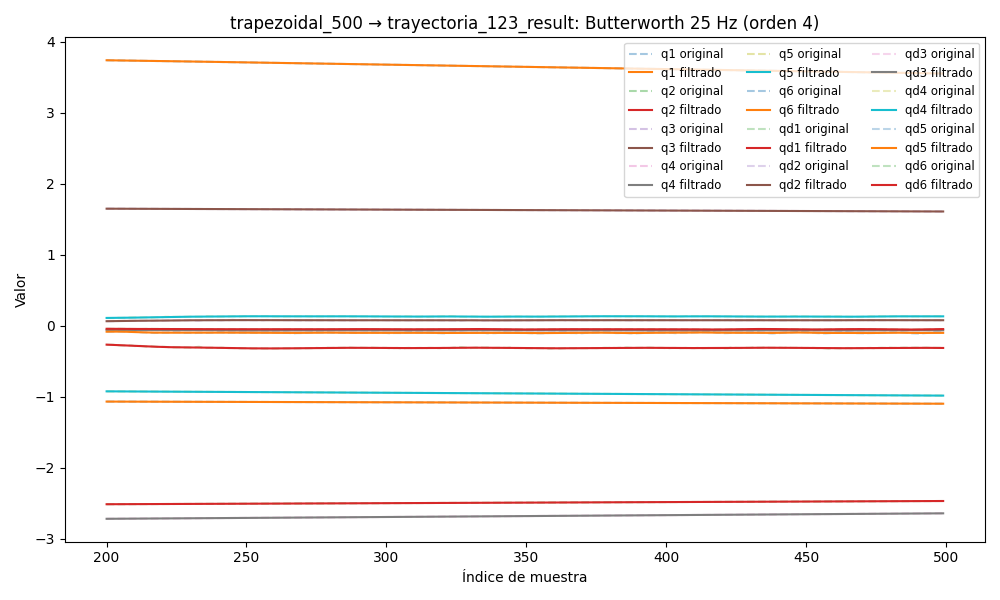

Data behind this chart, as committed beside it:
timestamp, q1, q2, q3, q4, q5, q6, qd1, qd2, qd3, qd4, qd5, qd6, tau1, tau2, tau3, tau4, tau5, tau6
1749049670, 3.775, -2.524, 1.655, -2.735, -0.9128, -1.063, -0.00637, 0.0008171, 0.0002858, 0.002788, -0.0002273, -4.8144147327208727e-05, 0.06349, 0.3918, -0.5382, -0.1095, -0.2298, -0.08434
1749049670, 3.775, -2.524, 1.655, -2.735, -0.9128, -1.063, -0.006205, 0.0007759, 0.000276, 0.002732, -0.0001105, -4.24480024838313e-05, 0.08945, 0.4118, -0.5124, -0.09448, -0.2215, -0.07286
1749049670, 3.775, -2.524, 1.655, -2.735, -0.9128, -1.063, -0.006037, 0.0007352, 0.0002664, 0.002671, 3.3495562406969147e-06, -3.676743270302403e-05, 0.07137, 0.4188, -0.5334, -0.1108, -0.2168, -0.07595
1749049670, 3.775, -2.524, 1.655, -2.735, -0.9128, -1.063, -0.005858, 0.0006952, 0.0002571, 0.002601, 0.0001111, -3.117506291117982e-05, 0.06597, 0.4041, -0.5219, -0.08623, -0.2091, -0.07532
1749049670, 3.775, -2.524, 1.655, -2.735, -0.9128, -1.063, -0.005661, 0.000656, 0.0002481, 0.00252, 0.0002101, -2.5756973630658805e-05, 0.08159, 0.402, -0.513, -0.1079, -0.2147, -0.05989
1749049670, 3.775, -2.524, 1.655, -2.735, -0.9128, -1.063, -0.005441, 0.0006178, 0.0002395, 0.002427, 0.0002981, -2.061245087930987e-05, 0.04351, 0.4173, -0.5153, -0.1012, -0.2059, -0.07595
1749049670, 3.775, -2.524, 1.655, -2.735, -0.9128, -1.063, -0.005195, 0.0005806, 0.0002315, 0.00232, 0.0003734, -1.584987255192321e-05, 0.06787, 0.4252, -0.5157, -0.1108, -0.2017, -0.07828
1749049670, 3.775, -2.524, 1.655, -2.735, -0.9128, -1.063, -0.004922, 0.0005445, 0.0002239, 0.002202, 0.0004349, -1.15789301548827e-05, 0.05668, 0.4117, -0.5262, -0.09661, -0.2082, -0.08244
1749049670, 3.775, -2.524, 1.655, -2.735, -0.9128, -1.063, -0.004623, 0.0005095, 0.0002169, 0.002076, 0.0004823, -7.900299192821501e-06, 0.0539, 0.3943, -0.5195, -0.1026, -0.2019, -0.07216
1749049670, 3.775, -2.524, 1.655, -2.735, -0.9128, -1.063, -0.004301, 0.0004758, 0.0002104, 0.001945, 0.0005157, -4.894483508364158e-06, 0.05739, 0.3963, -0.5287, -0.0929, -0.1966, -0.06609
1749049670, 3.775, -2.524, 1.655, -2.735, -0.9128, -1.063, -0.003959, 0.0004434, 0.0002045, 0.001815, 0.000536, -2.611626307486091e-06, 0.06789, 0.3878, -0.5347, -0.09662, -0.1938, -0.07504
1749049670, 3.775, -2.524, 1.655, -2.735, -0.9128, -1.063, -0.003605, 0.0004123, 0.000199, 0.001688, 0.0005443, -1.0636791970096317e-06, 0.04671, 0.3764, -0.5243, -0.1041, -0.1894, -0.08638
1749049670, 3.775, -2.524, 1.655, -2.735, -0.9128, -1.063, -0.003245, 0.0003825, 0.0001939, 0.00157, 0.0005423, -2.1974675098413419e-07, 0.05457, 0.4026, -0.5338, -0.0929, -0.1888, -0.07952
1749049670, 3.775, -2.524, 1.655, -2.735, -0.9128, -1.063, -0.002884, 0.0003542, 0.0001892, 0.001462, 0.0005319, -4.931062029972204e-09, 0.0631, 0.3762, -0.5213, -0.09366, -0.1808, -0.06178
1749049670, 3.775, -2.524, 1.655, -2.735, -0.9128, -1.063, -0.002531, 0.0003275, 0.0001848, 0.001366, 0.000515, -3.0267770123975414e-07, 0.04819, 0.3931, -0.5333, -0.09512, -0.1861, -0.08542
1749049670, 3.775, -2.524, 1.655, -2.735, -0.9128, -1.063, -0.00219, 0.0003023, 0.0001807, 0.001283, 0.0004936, -9.60449541204657e-07, 0.04819, 0.3931, -0.5333, -0.09512, -0.1861, -0.08542
1749049670, 3.775, -2.524, 1.655, -2.735, -0.9128, -1.063, -0.001868, 0.0002789, 0.0001768, 0.001211, 0.0004694, -1.7984708606020418e-06, 0.05091, 0.3887, -0.5313, -0.09821, -0.1938, -0.0911
1749049670, 3.775, -2.524, 1.655, -2.735, -0.9128, -1.063, -0.001569, 0.0002573, 0.0001729, 0.001148, 0.0004438, -2.6212331160580847e-06, 0.06154, 0.3631, -0.5128, -0.1055, -0.2041, -0.07884
1749049670, 3.775, -2.524, 1.655, -2.735, -0.9128, -1.063, -0.001295, 0.0002377, 0.0001692, 0.001092, 0.0004183, -3.2313876165590414e-06, 0.04961, 0.3836, -0.528, -0.1168, -0.2025, -0.07824
1749049670, 3.775, -2.524, 1.655, -2.735, -0.9128, -1.063, -0.001049, 0.0002203, 0.0001655, 0.00104, 0.0003937, -3.4455352806675047e-06, 0.07578, 0.3739, -0.5194, -0.1152, -0.1941, -0.08629
1749049670, 3.775, -2.524, 1.655, -2.735, -0.9128, -1.063, -0.0008325, 0.0002051, 0.0001617, 0.0009908, 0.0003706, -3.1112429385404206e-06, 0.05444, 0.3819, -0.5519, -0.1137, -0.1896, -0.08008
1749049670, 3.775, -2.524, 1.655, -2.735, -0.9128, -1.063, -0.0006445, 0.0001924, 0.0001579, 0.0009416, 0.0003494, -2.1243709233846216e-06, 0.07336, 0.3698, -0.5343, -0.1271, -0.1857, -0.07655
1749049670, 3.775, -2.524, 1.655, -2.735, -0.9128, -1.063, -0.0004847, 0.0001823, 0.0001541, 0.0008912, 0.00033, -4.455080751499274e-07, 0.07989, 0.3437, -0.5369, -0.1108, -0.1952, -0.08441
1749049670, 3.775, -2.524, 1.655, -2.735, -0.9128, -1.063, -0.0003521, 0.0001749, 0.0001502, 0.0008389, 0.0003125, 1.885985250165009e-06, 0.08469, 0.3379, -0.5427, -0.1266, -0.1864, -0.08601
1749049670, 3.775, -2.524, 1.655, -2.735, -0.9128, -1.063, -0.000245, 0.0001701, 0.0001463, 0.0007847, 0.0002966, 4.742077269984211e-06, 0.09306, 0.3302, -0.5406, -0.1286, -0.1927, -0.09459
1749049670, 3.775, -2.524, 1.655, -2.735, -0.9128, -1.063, -0.0001617, 0.0001679, 0.0001424, 0.0007289, 0.0002821, 7.90220724670733e-06, 0.06364, 0.3235, -0.5513, -0.1085, -0.215, -0.09362
1749049670, 3.775, -2.524, 1.655, -2.735, -0.9128, -1.063, -0.0001003, 0.0001679, 0.0001385, 0.0006723, 0.0002688, 1.1057351959862474e-05, 0.07696, 0.3237, -0.5352, -0.1234, -0.1869, -0.0893
1749049670, 3.775, -2.524, 1.655, -2.735, -0.9128, -1.063, -5.8767633531091074e-05, 0.0001698, 0.0001349, 0.0006159, 0.0002566, 1.3823656886755161e-05, 0.08332, 0.3119, -0.5416, -0.1101, -0.1975, -0.07813
1749049670, 3.775, -2.524, 1.655, -2.735, -0.9128, -1.063, -3.5222826668393e-05, 0.0001728, 0.0001314, 0.0005605, 0.0002453, 1.5766764541353757e-05, 0.08765, 0.3189, -0.5396, -0.125, -0.2152, -0.09394
1749049670, 3.775, -2.524, 1.655, -2.735, -0.9128, -1.063, -2.7586505613980693e-05, 0.000176, 0.0001284, 0.0005071, 0.0002351, 1.64371746006478e-05, 0.08701, 0.2996, -0.5435, -0.116, -0.1989, -0.09852
1749049670, 3.775, -2.524, 1.655, -2.735, -0.9128, -1.063, -3.3624166042251206e-05, 0.0001784, 0.0001258, 0.0004565, 0.0002262, 1.5415890754823943e-05, 0.1284, 0.3293, -0.5405, -0.1331, -0.1982, -0.08011
1749049670, 3.775, -2.524, 1.655, -2.735, -0.9128, -1.063, -5.0795118428165885e-05, 0.0001786, 0.0001239, 0.0004094, 0.0002189, 1.2368291779075187e-05, 0.0955, 0.3308, -0.5351, -0.1205, -0.2015, -0.101
1749049670, 3.775, -2.524, 1.655, -2.735, -0.9128, -1.063, -7.611274300157534e-05, 0.0001752, 0.0001225, 0.0003663, 0.0002135, 7.102693746473315e-06, 0.1034, 0.2772, -0.5304, -0.1219, -0.2072, -0.1006
1749049670, 3.775, -2.524, 1.655, -2.735, -0.9128, -1.063, -0.000106, 0.0001668, 0.0001219, 0.0003276, 0.0002104, -3.7142779025004557e-07, 0.1034, 0.2772, -0.5304, -0.1219, -0.2072, -0.1006
1749049670, 3.775, -2.524, 1.655, -2.735, -0.9128, -1.063, -0.0001363, 0.000152, 0.000122, 0.0002938, 0.0002097, -9.791949648462342e-06, 0.1054, 0.3131, -0.5363, -0.1547, -0.2024, -0.1007
1749049670, 3.775, -2.524, 1.655, -2.735, -0.9128, -1.063, -0.0001623, 0.0001297, 0.0001227, 0.0002651, 0.0002116, -2.060677750941766e-05, 0.1166, 0.299, -0.5506, -0.1286, -0.2096, -0.09862
1749049670, 3.775, -2.524, 1.655, -2.735, -0.9128, -1.063, -0.0001785, 9.890097230568564e-05, 0.0001239, 0.0002421, 0.0002159, -3.195862334040728e-05, 0.1187, 0.2655, -0.5405, -0.1384, -0.2059, -0.0982
1749049670, 3.775, -2.524, 1.655, -2.735, -0.9128, -1.063, -0.0001796, 5.934210650456046e-05, 0.0001252, 0.0002251, 0.000222, -4.269959593852192e-05, 0.1142, 0.2655, -0.5266, -0.134, -0.1966, -0.1019
1749049670, 3.775, -2.524, 1.655, -2.735, -0.9128, -1.063, -0.0001602, 1.1210477262495377e-05, 0.0001265, 0.0002146, 0.0002292, -5.1442194172474824e-05, 0.113, 0.2833, -0.5362, -0.1339, -0.2017, -0.1069
1749049670, 3.775, -2.524, 1.655, -2.735, -0.9128, -1.063, -0.0001157, -4.4632420975885074e-05, 0.0001273, 0.0002108, 0.0002363, -5.6651159819089796e-05, 0.1032, 0.2896, -0.5296, -0.1354, -0.2043, -0.1111
1749049670, 3.775, -2.524, 1.655, -2.735, -0.9128, -1.063, -4.30455958413218e-05, -0.0001066, 0.0001271, 0.0002139, 0.0002419, -5.6777477796959985e-05, 0.1122, 0.2686, -0.5522, -0.1347, -0.2039, -0.1094
1749049670, 3.775, -2.524, 1.655, -2.735, -0.9128, -1.063, 5.9084217190445355e-05, -0.0001727, 0.0001256, 0.0002235, 0.0002443, -5.04316907777015e-05, 0.1065, 0.276, -0.5372, -0.1474, -0.2024, -0.1096
1749049670, 3.775, -2.524, 1.655, -2.735, -0.9128, -1.063, 0.0001891, -0.00024, 0.0001224, 0.0002388, 0.0002418, -3.6588838597582085e-05, 0.08357, 0.2766, -0.5368, -0.1353, -0.2108, -0.104
1749049670, 3.775, -2.524, 1.655, -2.735, -0.9128, -1.063, 0.0003419, -0.0003056, 0.0001171, 0.0002585, 0.0002328, -1.4812098759371027e-05, 0.07416, 0.27, -0.5377, -0.1488, -0.2231, -0.1077
1749049670, 3.775, -2.524, 1.655, -2.735, -0.9128, -1.063, 0.0005089, -0.0003663, 0.0001096, 0.0002805, 0.0002158, 1.4522909474437403e-05, 0.1032, 0.2734, -0.5404, -0.1264, -0.2056, -0.1208
1749049670, 3.775, -2.524, 1.655, -2.735, -0.9128, -1.063, 0.0006769, -0.0004192, 9.991170789220982e-05, 0.0003016, 0.0001902, 5.002556984724157e-05, 0.09952, 0.275, -0.5352, -0.1405, -0.2082, -0.1222
1749049670, 3.775, -2.524, 1.655, -2.735, -0.9128, -1.063, 0.0008289, -0.0004618, 8.839312029712496e-05, 0.0003185, 0.000156, 8.913481088744926e-05, 0.1093, 0.2857, -0.5313, -0.1384, -0.1989, -0.1144
1749049670, 3.775, -2.524, 1.655, -2.735, -0.9128, -1.063, 0.0009439, -0.0004925, 7.562594270201742e-05, 0.0003268, 0.0001141, 0.000128, 0.1088, 0.2767, -0.5317, -0.1383, -0.1924, -0.1097
1749049670, 3.775, -2.524, 1.655, -2.735, -0.9128, -1.063, 0.0009975, -0.0005106, 6.250742295020389e-05, 0.0003221, 6.684598758321848e-05, 0.0001617, 0.1138, 0.2946, -0.547, -0.1354, -0.2185, -0.1257
1749049670, 3.775, -2.524, 1.655, -2.735, -0.9128, -1.063, 0.0009637, -0.0005164, 5.021109882657311e-05, 0.0003001, 1.7544959555527832e-05, 0.0001839, 0.1002, 0.2812, -0.5412, -0.1354, -0.2124, -0.1254
1749049670, 3.775, -2.524, 1.655, -2.735, -0.9128, -1.063, 0.0008154, -0.0005115, 4.012713488209605e-05, 0.0002572, -2.9174589131130062e-05, 0.0001877, 0.08255, 0.266, -0.5292, -0.1213, -0.2247, -0.1171
1749049670, 3.775, -2.524, 1.655, -2.735, -0.9128, -1.063, 0.0005271, -0.0004985, 3.376137995446728e-05, 0.000191, -6.774769261673134e-05, 0.0001656, 0.06089, 0.2777, -0.5345, -0.1563, -0.2108, -0.1237
1749049670, 3.775, -2.524, 1.655, -2.735, -0.9128, -1.063, 7.64830833731652e-05, -0.0004806, 3.2592819251699245e-05, 0.0001012, -9.200762976681376e-05, 0.0001101, 0.0622, 0.2666, -0.5408, -0.122, -0.2336, -0.1181
1749049670, 3.775, -2.524, 1.655, -2.735, -0.9128, -1.063, -0.0005534, -0.0004615, 3.789325369138213e-05, -9.741905547871132e-06, -9.572932916353815e-05, 1.441278337039413e-05, 0.0622, 0.2666, -0.5408, -0.122, -0.2336, -0.1181
1749049670, 3.775, -2.524, 1.655, -2.735, -0.9128, -1.063, -0.001372, -0.000445, 5.0517638542092355e-05, -0.000136, -7.333431502036345e-05, -0.0001273, 0.02902, 0.2788, -0.5423, -0.1496, -0.2299, -0.1401
1749049670, 3.775, -2.524, 1.655, -2.735, -0.9128, -1.063, -0.00238, -0.0004343, 7.067822715879812e-05, -0.000268, -2.072591208829514e-05, -0.0003192, 0.00635, 0.2515, -0.5322, -0.1414, -0.2491, -0.1526
1749049670, 3.775, -2.524, 1.655, -2.735, -0.9128, -1.063, -0.003569, -0.0004316, 9.772011746519562e-05, -0.0003921, 6.379812306516985e-05, -0.0005631, 0.01528, 0.2555, -0.5491, -0.1175, -0.2482, -0.1563
1749049670, 3.775, -2.524, 1.655, -2.735, -0.9128, -1.063, -0.00492, -0.000438, 0.0001299, -0.0004908, 0.0001786, -0.0008587, -0.01253, 0.2673, -0.5504, -0.1302, -0.2358, -0.1561
1749049670, 3.775, -2.524, 1.655, -2.735, -0.9128, -1.063, -0.006405, -0.0004523, 0.0001643, -0.000543, 0.000318, -0.001203, -0.04187, 0.297, -0.5547, -0.1332, -0.2677, -0.1713
1749049670, 3.775, -2.524, 1.655, -2.735, -0.9128, -1.063, -0.007988, -0.0004715, 0.0001967, -0.0005252, 0.0004715, -0.001593, -0.05139, 0.2751, -0.551, -0.1131, -0.2773, -0.163
... 10,162 more rows
